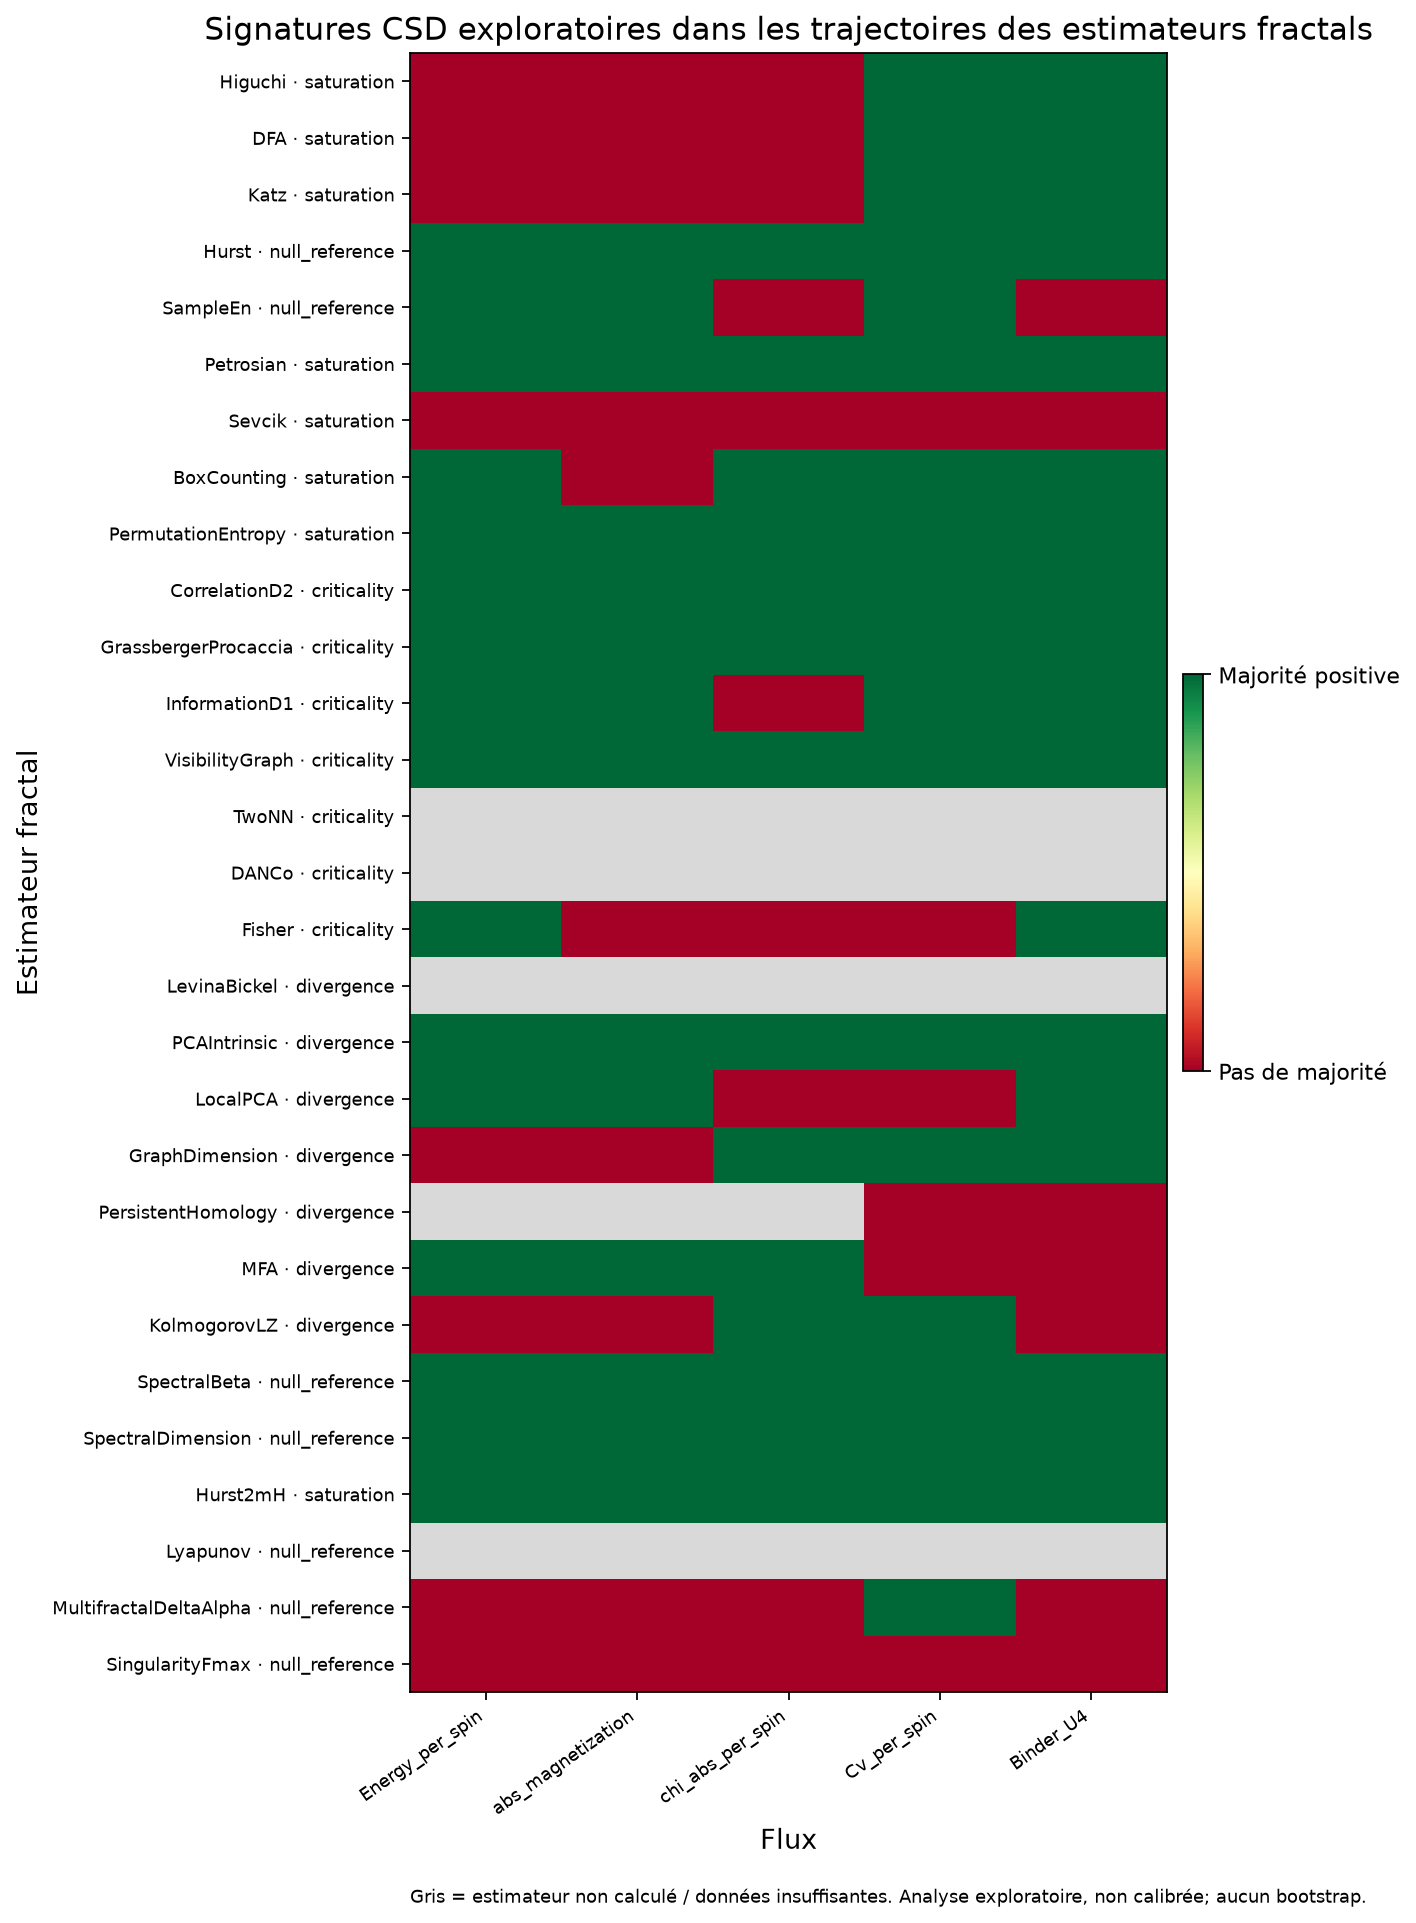

Values plotted in this chart, from the file beside it:
flux_name, estimator, estimator_class, status, csd_signature_candidate, calibration_status, available_indicator_count, positive_indicator_count, required_majority, ar1_increase_rho, ar1_increase_positive_trend, variance_increase_rho, variance_increase_positive_trend, absolute_skewness_increase_rho, absolute_skewness_increase_positive_tren…
Energy_per_spin, Higuchi, saturation, computed, False, not_calibrated_for_estimator_trajectorie…, 3.0, 0.0, 2.0, 0.0, False, -0.1, False, -0.7, False
Energy_per_spin, DFA, saturation, computed, False, not_calibrated_for_estimator_trajectorie…, 3.0, 1.0, 2.0, -0.3, False, 0.3, True, -0.1, False
Energy_per_spin, Katz, saturation, computed, False, not_calibrated_for_estimator_trajectorie…, 3.0, 0.0, 2.0, 0.0, False, -0.1, False, -0.2, False
Energy_per_spin, Hurst, null_reference, computed, True, not_calibrated_for_estimator_trajectorie…, 3.0, 2.0, 2.0, 0.3, True, 0.0, False, 0.1, True
Energy_per_spin, SampleEn, null_reference, computed, True, not_calibrated_for_estimator_trajectorie…, 3.0, 2.0, 2.0, 1, True, 0.4, True, -0.9, False
Energy_per_spin, Petrosian, saturation, computed, True, not_calibrated_for_estimator_trajectorie…, 3.0, 2.0, 2.0, 0.6, True, 0.6, True, -0.3, False
Energy_per_spin, Sevcik, saturation, computed, False, not_calibrated_for_estimator_trajectorie…, 3.0, 1.0, 2.0, 0.0, False, -0.1, False, 0.3, True
Energy_per_spin, BoxCounting, saturation, computed, True, not_calibrated_for_estimator_trajectorie…, 3.0, 3.0, 2.0, 0.3, True, 0.1, True, 0.5, True
Energy_per_spin, PermutationEntropy, saturation, computed, True, not_calibrated_for_estimator_trajectorie…, 3.0, 2.0, 2.0, 0.5, True, 0.6, True, -0.3, False
Energy_per_spin, CorrelationD2, criticality, computed, True, not_calibrated_for_estimator_trajectorie…, 3.0, 2.0, 2.0, 0.6, True, 0.9, True, -0.7, False
Energy_per_spin, GrassbergerProcaccia, criticality, computed, True, not_calibrated_for_estimator_trajectorie…, 3.0, 2.0, 2.0, 0.7, True, 0.8, True, -0.2, False
Energy_per_spin, InformationD1, criticality, computed, True, not_calibrated_for_estimator_trajectorie…, 3.0, 2.0, 2.0, 0.8, True, 0.3, True, -0.7, False
Energy_per_spin, VisibilityGraph, criticality, computed, True, not_calibrated_for_estimator_trajectorie…, 3.0, 2.0, 2.0, 0.1, True, 0.0, False, 0.3, True
Energy_per_spin, TwoNN, , insufficient_estimator_trajectory, , not_calibrated_for_estimator_trajectorie…, , , , , , , , , 
Energy_per_spin, DANCo, , insufficient_estimator_trajectory, , not_calibrated_for_estimator_trajectorie…, , , , , , , , , 
Energy_per_spin, Fisher, criticality, computed, True, not_calibrated_for_estimator_trajectorie…, 3.0, 2.0, 2.0, 0.8, True, 0.7, True, -0.3, False
Energy_per_spin, LevinaBickel, , insufficient_estimator_trajectory, , not_calibrated_for_estimator_trajectorie…, , , , , , , , , 
Energy_per_spin, PCAIntrinsic, divergence, computed, True, not_calibrated_for_estimator_trajectorie…, 3.0, 3.0, 2.0, 1, True, 1, True, 0.1, True
Energy_per_spin, LocalPCA, divergence, computed, True, not_calibrated_for_estimator_trajectorie…, 3.0, 2.0, 2.0, 0.6, True, 0.7, True, -0.6, False
Energy_per_spin, GraphDimension, divergence, computed, False, not_calibrated_for_estimator_trajectorie…, 3.0, 0.0, 2.0, -0.1, False, -0.1, False, -0.3, False
Energy_per_spin, PersistentHomology, , insufficient_estimator_trajectory, , not_calibrated_for_estimator_trajectorie…, , , , , , , , , 
Energy_per_spin, MFA, divergence, computed, True, not_calibrated_for_estimator_trajectorie…, 3.0, 2.0, 2.0, 0.6, True, 0.5, True, -0.5, False
Energy_per_spin, KolmogorovLZ, divergence, computed, False, not_calibrated_for_estimator_trajectorie…, 3.0, 1.0, 2.0, -0.4, False, 0.3, True, -0.6, False
Energy_per_spin, SpectralBeta, null_reference, computed, True, not_calibrated_for_estimator_trajectorie…, 3.0, 3.0, 2.0, 0.6, True, 1, True, 0.2, True
Energy_per_spin, SpectralDimension, null_reference, computed, True, not_calibrated_for_estimator_trajectorie…, 3.0, 3.0, 2.0, 0.6, True, 1, True, 0.2, True
Energy_per_spin, Hurst2mH, saturation, computed, True, not_calibrated_for_estimator_trajectorie…, 3.0, 2.0, 2.0, 0.3, True, 0.0, False, 0.1, True
Energy_per_spin, Lyapunov, , insufficient_estimator_trajectory, , not_calibrated_for_estimator_trajectorie…, , , , , , , , , 
Energy_per_spin, MultifractalDeltaAlpha, null_reference, computed, False, not_calibrated_for_estimator_trajectorie…, 2.0, 1.0, 2.0, , False, 1, True, -0.6, False
Energy_per_spin, SingularityFmax, null_reference, computed, False, not_calibrated_for_estimator_trajectorie…, 0.0, 0.0, 1.0, , False, , False, , False
abs_magnetization, Higuchi, saturation, computed, False, not_calibrated_for_estimator_trajectorie…, 3.0, 0.0, 2.0, 0.0, False, 0.0, False, -0.3, False
abs_magnetization, DFA, saturation, computed, False, not_calibrated_for_estimator_trajectorie…, 3.0, 0.0, 2.0, -0.5, False, -0.1, False, -0.6, False
abs_magnetization, Katz, saturation, computed, False, not_calibrated_for_estimator_trajectorie…, 3.0, 0.0, 2.0, 0.0, False, 0.0, False, 0.0, False
abs_magnetization, Hurst, null_reference, computed, True, not_calibrated_for_estimator_trajectorie…, 3.0, 3.0, 2.0, 0.4, True, 0.3, True, 0.1, True
abs_magnetization, SampleEn, null_reference, computed, True, not_calibrated_for_estimator_trajectorie…, 3.0, 2.0, 2.0, -0.6, False, 0.6, True, 0.5, True
abs_magnetization, Petrosian, saturation, computed, True, not_calibrated_for_estimator_trajectorie…, 3.0, 2.0, 2.0, 0.6, True, 0.6, True, -0.3, False
abs_magnetization, Sevcik, saturation, computed, False, not_calibrated_for_estimator_trajectorie…, 3.0, 1.0, 2.0, -0.1, False, 0.0, False, 0.1, True
abs_magnetization, BoxCounting, saturation, computed, False, not_calibrated_for_estimator_trajectorie…, 3.0, 1.0, 2.0, 0.0, False, 0.1, True, -0.3, False
abs_magnetization, PermutationEntropy, saturation, computed, True, not_calibrated_for_estimator_trajectorie…, 3.0, 2.0, 2.0, 0.5, True, 0.6, True, -0.3, False
abs_magnetization, CorrelationD2, criticality, computed, True, not_calibrated_for_estimator_trajectorie…, 3.0, 2.0, 2.0, -0.2, False, 1, True, 0.1, True
abs_magnetization, GrassbergerProcaccia, criticality, computed, True, not_calibrated_for_estimator_trajectorie…, 3.0, 3.0, 2.0, 0.4, True, 0.7, True, 0.9, True
abs_magnetization, InformationD1, criticality, computed, True, not_calibrated_for_estimator_trajectorie…, 3.0, 3.0, 2.0, 0.2, True, 0.9, True, 1, True
abs_magnetization, VisibilityGraph, criticality, computed, True, not_calibrated_for_estimator_trajectorie…, 3.0, 2.0, 2.0, 0.1, True, 0.6, True, -0.6, False
abs_magnetization, TwoNN, , insufficient_estimator_trajectory, , not_calibrated_for_estimator_trajectorie…, , , , , , , , , 
abs_magnetization, DANCo, , insufficient_estimator_trajectory, , not_calibrated_for_estimator_trajectorie…, , , , , , , , , 
abs_magnetization, Fisher, criticality, computed, False, not_calibrated_for_estimator_trajectorie…, 3.0, 1.0, 2.0, 0.0, False, 0.6, True, -0.6, False
abs_magnetization, LevinaBickel, , insufficient_estimator_trajectory, , not_calibrated_for_estimator_trajectorie…, , , , , , , , , 
abs_magnetization, PCAIntrinsic, divergence, computed, True, not_calibrated_for_estimator_trajectorie…, 3.0, 2.0, 2.0, 0.7, True, 0.9, True, -0.9, False
abs_magnetization, LocalPCA, divergence, computed, True, not_calibrated_for_estimator_trajectorie…, 3.0, 2.0, 2.0, 0.4, True, 0.4, True, -0.2, False
abs_magnetization, GraphDimension, divergence, computed, False, not_calibrated_for_estimator_trajectorie…, 3.0, 1.0, 2.0, 0.4, True, -0.3, False, -0.1, False
abs_magnetization, PersistentHomology, , insufficient_estimator_trajectory, , not_calibrated_for_estimator_trajectorie…, , , , , , , , , 
abs_magnetization, MFA, divergence, computed, True, not_calibrated_for_estimator_trajectorie…, 3.0, 3.0, 2.0, 0.3, True, 0.1, True, 0.2, True
abs_magnetization, KolmogorovLZ, divergence, computed, False, not_calibrated_for_estimator_trajectorie…, 1.0, 1.0, 1.0, , False, 0.6669, True, , False
abs_magnetization, SpectralBeta, null_reference, computed, True, not_calibrated_for_estimator_trajectorie…, 3.0, 3.0, 2.0, 0.3, True, 0.9, True, 0.6, True
abs_magnetization, SpectralDimension, null_reference, computed, True, not_calibrated_for_estimator_trajectorie…, 3.0, 3.0, 2.0, 0.3, True, 0.9, True, 0.6, True
abs_magnetization, Hurst2mH, saturation, computed, True, not_calibrated_for_estimator_trajectorie…, 3.0, 3.0, 2.0, 0.4, True, 0.3, True, 0.1, True
abs_magnetization, Lyapunov, , insufficient_estimator_trajectory, , not_calibrated_for_estimator_trajectorie…, , , , , , , , , 
abs_magnetization, MultifractalDeltaAlpha, null_reference, computed, False, not_calibrated_for_estimator_trajectorie…, 2.0, 0.0, 2.0, , False, 0.0, False, -0.8, False
abs_magnetization, SingularityFmax, null_reference, computed, False, not_calibrated_for_estimator_trajectorie…, 0.0, 0.0, 1.0, , False, , False, , False
chi_abs_per_spin, Higuchi, saturation, computed, False, not_calibrated_for_estimator_trajectorie…, 3.0, 0.0, 2.0, -0.4, False, -0.3, False, -0.5, False
chi_abs_per_spin, DFA, saturation, computed, False, not_calibrated_for_estimator_trajectorie…, 3.0, 1.0, 2.0, -0.9, False, -0.3, False, 0.4, True
... 85 more rows
